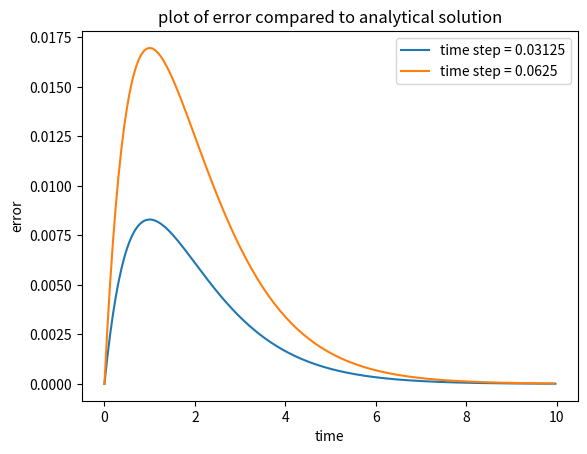
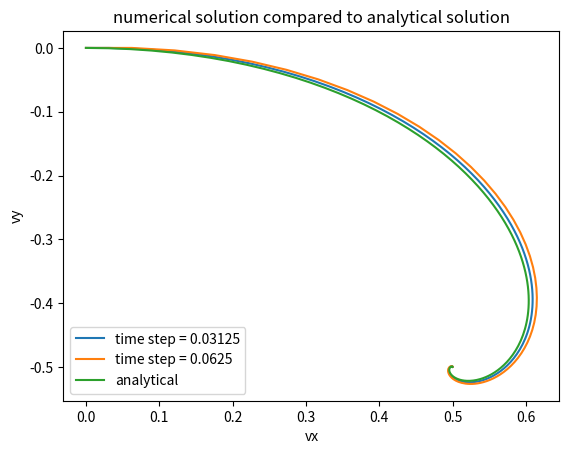

Write Python code to recreate these figures, in order.

import numpy as np
import matplotlib.pyplot as plt
#import sympy as sp

def solveODE(n, tau):
    t = np.arange(0,n*tau,tau)

    # analytical solution
    hsint = 0.5*np.sin(t)
    hcost = 0.5*np.cos(t)
    expmt = np.exp(-t)
    avx = np.add(0.5,np.multiply(expmt,np.subtract(hsint,hcost)))
    avy = np.add(-0.5,np.multiply(expmt,np.add(hsint,hcost)))
    
    nvx = np.zeros(n)
    nvy = np.zeros(n)
    erx2 = np.zeros(n)
    ery2 = np.zeros(n)

    # Explicit Euler
    for k in range(1,n):
        nvx[k] = (1-tau)*nvx[k-1]+tau*nvy[k-1]+tau
        nvy[k] = (1-tau)*nvy[k-1]-tau*nvx[k-1]
        erx2[k] = (avx[k]-nvx[k])**2
        ery2[k] = (avy[k]-nvy[k])**2

    er = np.sqrt(np.add(erx2,ery2))

    nsol = {'x':nvx, 'y':nvy}
    asol = {'x':avx, 'y':avy}

    return (t, er, nsol, asol)

#print "sympy version:", sp.__version__

n = 320
tau = 0.03125
t1, er1, nsol1, asol1 = solveODE(n, tau)
t2, er2, nsol2, asol2 = solveODE(int(n/2), 2*tau)
                   
plt.figure()
plt.plot(t1,er1,t2,er2)
plt.title('plot of error compared to analytical solution')
plt.legend(['time step = '+str(tau),'time step = '+str(2*tau)])
plt.xlabel('time')
plt.ylabel('error')

plt.figure()
plt.plot(nsol1['x'], nsol1['y'], nsol2['x'], nsol2['y'], asol1['x'], asol1['y'])
plt.title('numerical solution compared to analytical solution')
plt.legend(['time step = '+str(tau),'time step = '+str(2*tau),'analytical'])
plt.xlabel('vx')
plt.ylabel('vy')

plt.show()